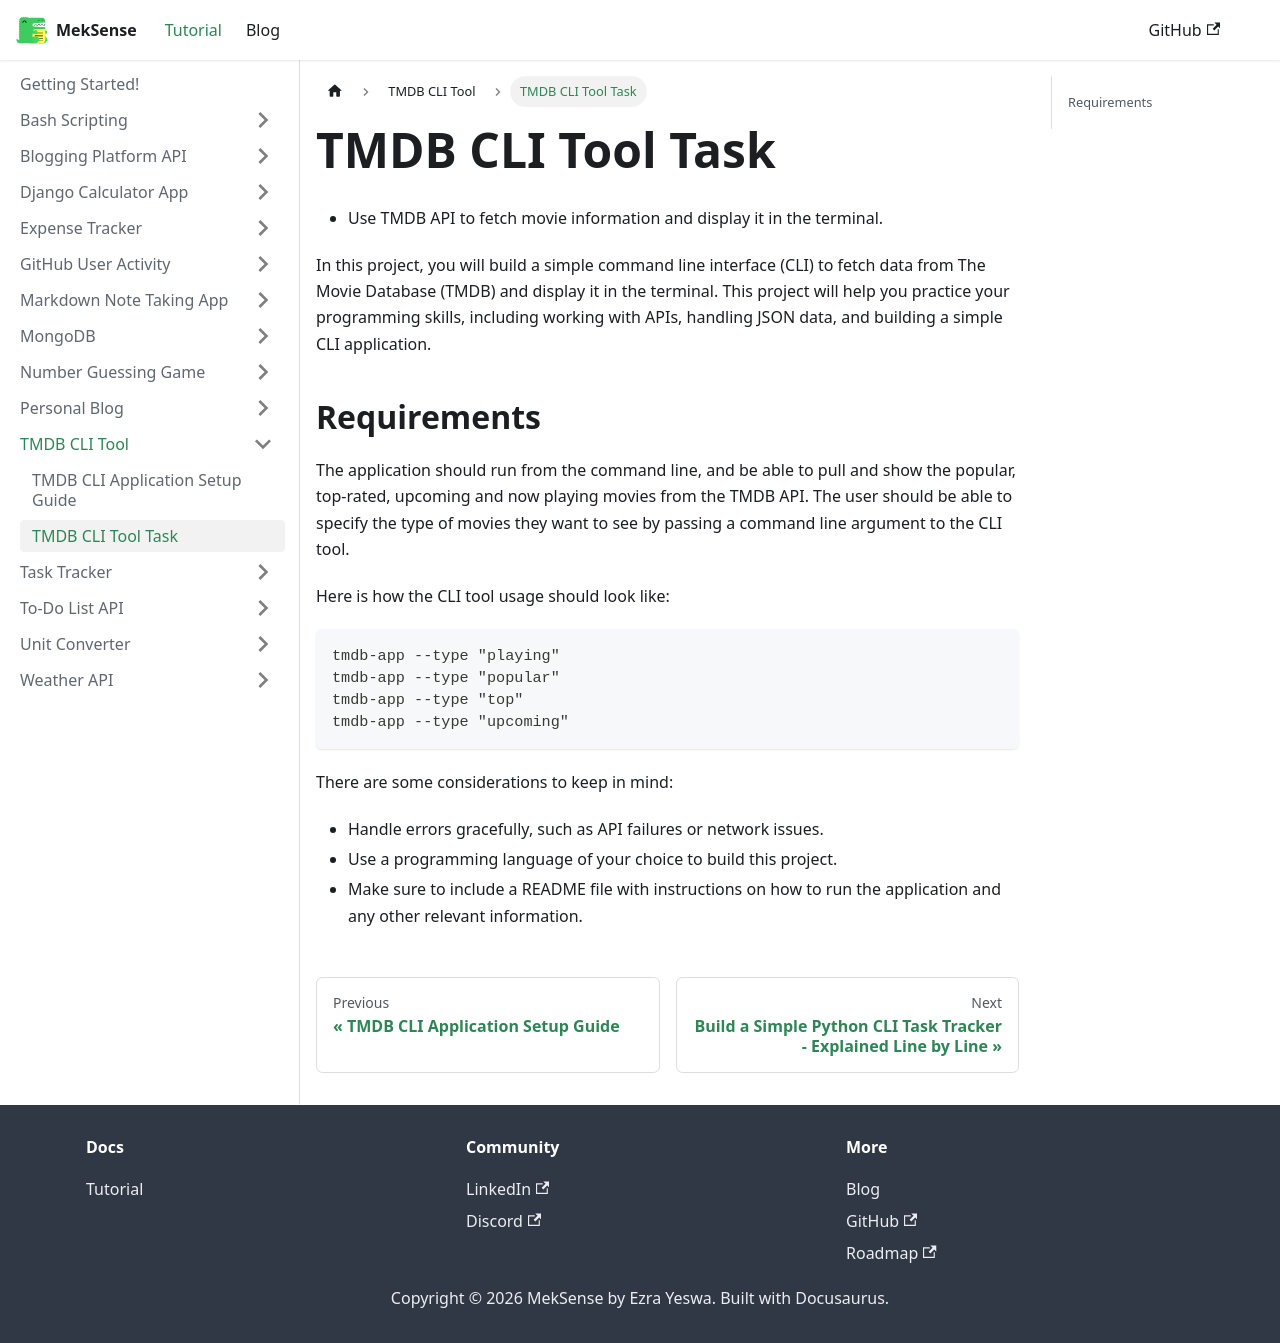

repository: king-luvaha/project-wiki · page: docs/TMDB CLI Tool/TMDB CLI Tool Task.html · generator: docusaurus

- Use TMDB API to fetch movie information and display it in the terminal.

In this project, you will build a simple command line interface (CLI) to fetch data from The Movie Database (TMDB) and display it in the terminal. This project will help you practice your programming skills, including working with APIs, handling JSON data, and building a simple CLI application.

## Requirements

The application should run from the command line, and be able to pull and show the popular, top-rated, upcoming and now playing movies from the TMDB API. The user should be able to specify the type of movies they want to see by passing a command line argument to the CLI tool.

Here is how the CLI tool usage should look like:

```bash
tmdb-app --type "playing"
tmdb-app --type "popular"
tmdb-app --type "top"
tmdb-app --type "upcoming"
```

There are some considerations to keep in mind:

- Handle errors gracefully, such as API failures or network issues.
- Use a programming language of your choice to build this project.
- Make sure to include a README file with instructions on how to run the application and any other relevant information.
